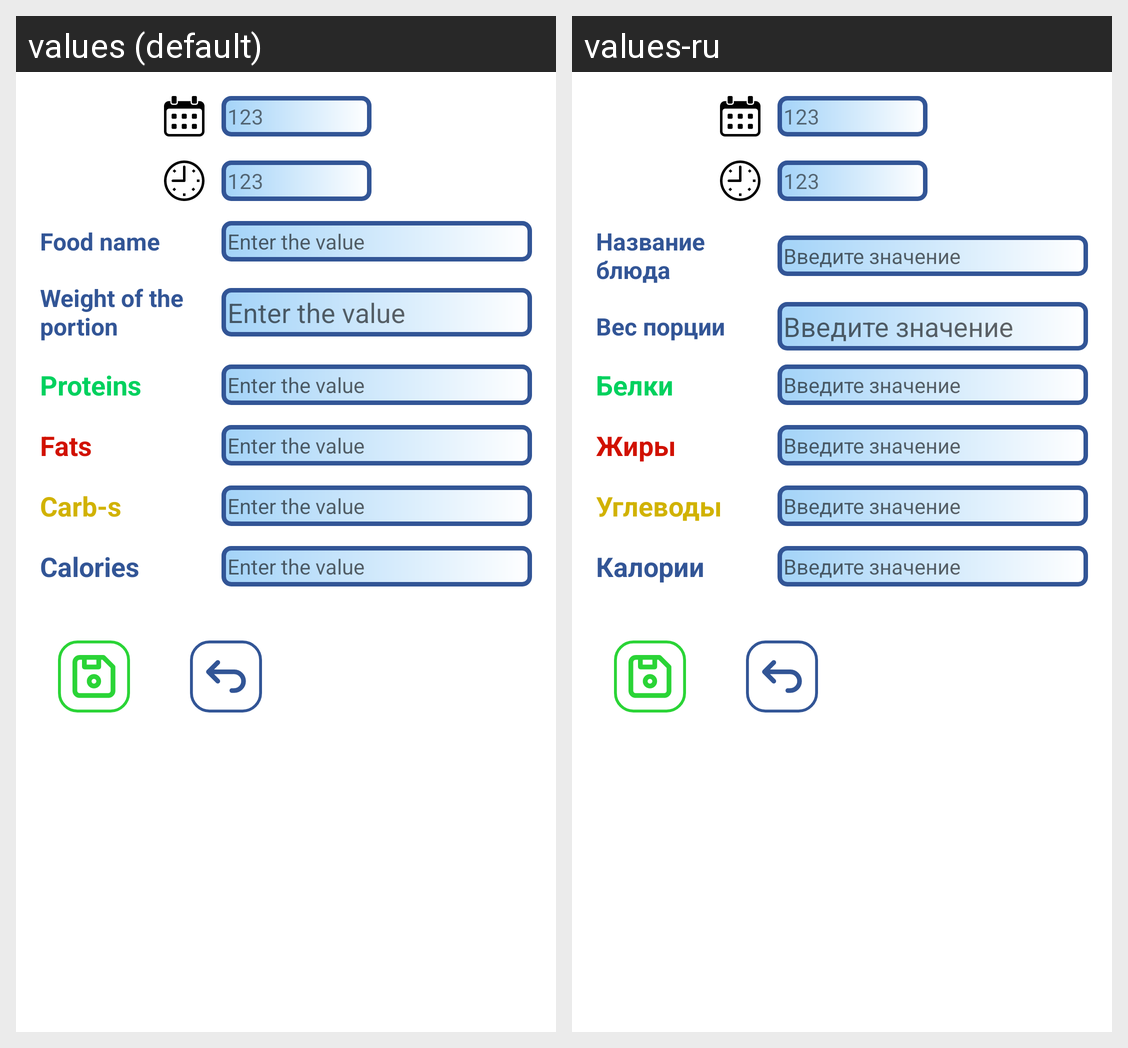

This grid shows one Android layout under two languages. Give, for every string resource on the screen, its name, the default text and each shown locale's text.
Android screen res/layout/fragment_selected_food_item.xml rendered under 2 locales, left to right: values (default), values-ru. Device: Nexus 5 (rendered at 1080×1920; each locale shown at half size, 540×960, under a caption strip naming it); theme Theme.EasyCalories.
Strings drawn on this screen, with the default value and each locale's value (text and hints the layout hard-codes, and strings that could not be matched under every locale, appear in the picture but are not listed):

foodName
  values: Food name
  values-ru: Название блюда

enterValue
  values: Enter the value
  values-ru: Введите значение

portionWeight
  values: Weight of the portion
  values-ru: Вес порции

proteins
  values: Proteins
  values-ru: Белки

fats
  values: Fats
  values-ru: Жиры

carbohydrates
  values: Carb-s
  values-ru: Углеводы

calories
  values: Сalories
  values-ru: Калории
